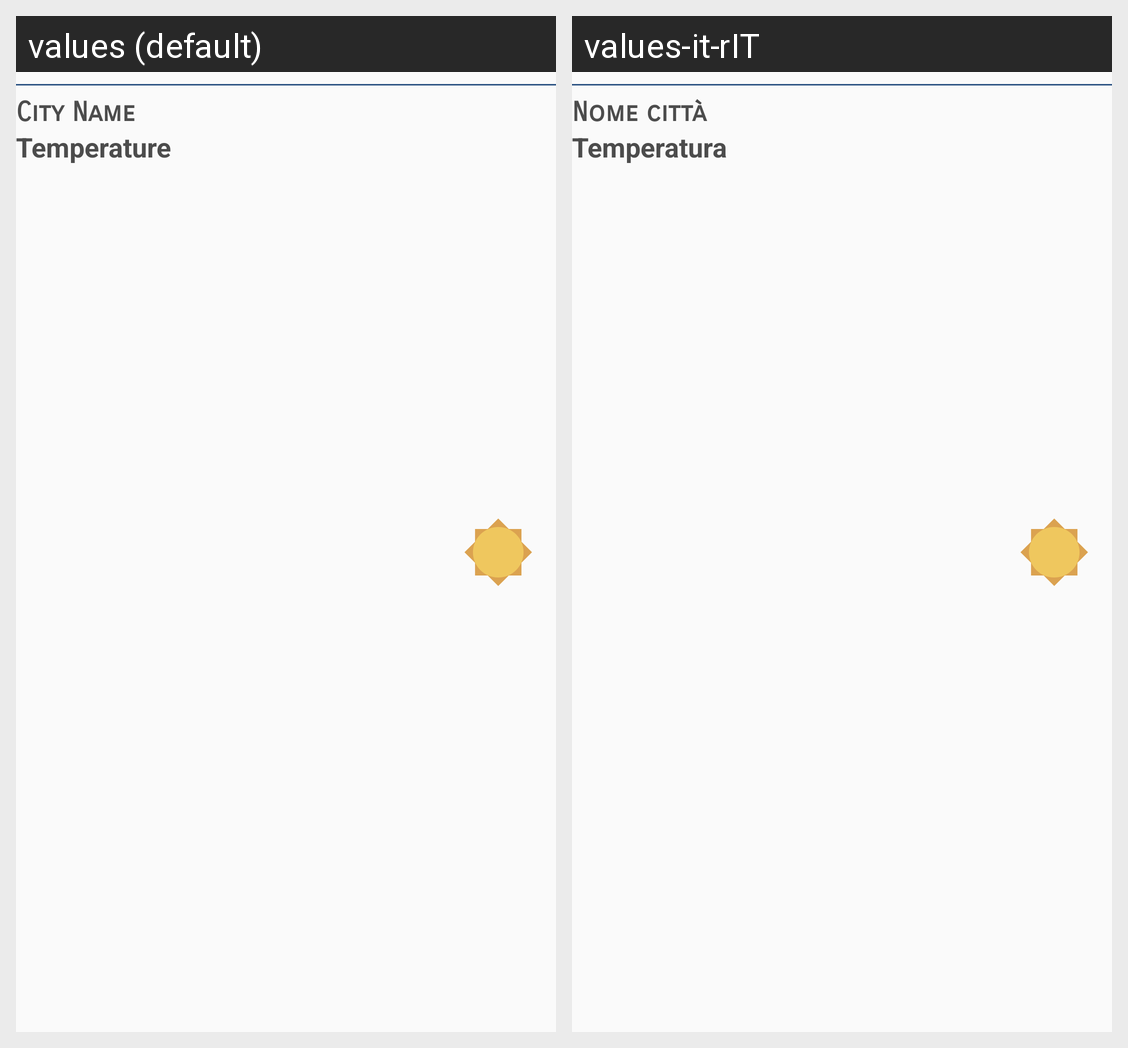

Locale-by-locale string values for the Android screen shown in this grid:
Android screen res/layout/adapter.xml rendered under 2 locales, left to right: values (default), values-it-rIT. Device: Nexus 5 (rendered at 1080×1920; each locale shown at half size, 540×960, under a caption strip naming it); theme AppTheme.
Strings drawn on this screen, with the default value and each locale's value (text and hints the layout hard-codes, and strings that could not be matched under every locale, appear in the picture but are not listed):

city_name
  values: City Name
  values-it-rIT: Nome città

temp
  values: Temperature
  values-it-rIT: Temperatura
